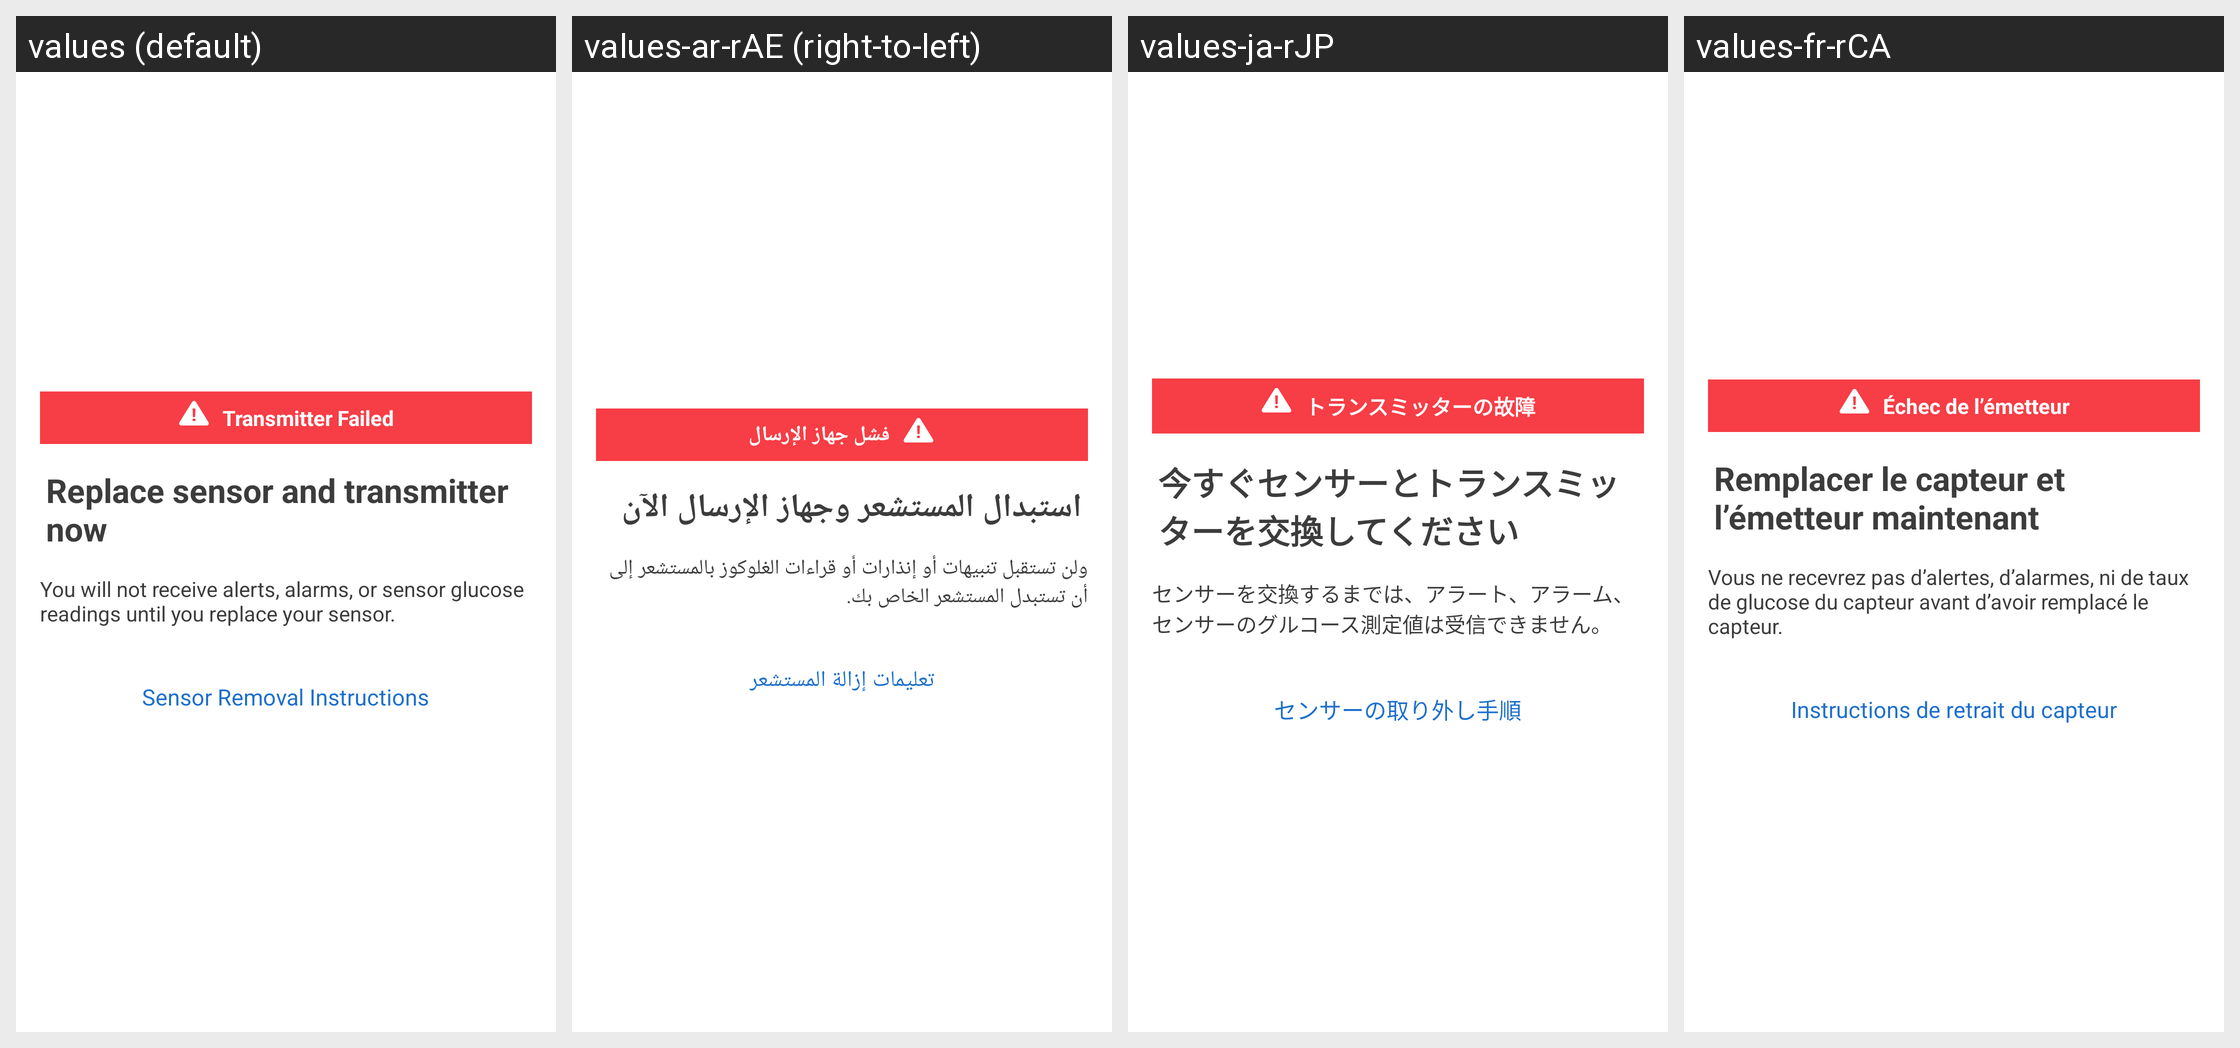

Locale-by-locale string values for the Android screen shown in this grid:
Android screen res/layout/transmitter_failed_popup.xml rendered under 4 locales, left to right: values (default), values-ar-rAE (right-to-left), values-ja-rJP, values-fr-rCA. Device: Nexus 5 (rendered at 1080×1920; each locale shown at half size, 540×960, under a caption strip naming it); theme DexTheme.
Other locales in the repository, not shown: values-ar, values-bg, values-ca, values-cs, values-cs-rCZ, values-da, values-da-rDK, values-de, values-de-rDE, values-el, values-en-rGB, values-es, values-es-rES, values-es-rUS, values-eu, values-fi, values-fi-rFI, values-fr, values-fr-rFR, values-hi, values-hu, values-hu-rHU, values-in, values-it, values-it-rIT, values-iw, values-iw-rIL, values-ja, values-ko, values-ko-rKR, values-nb, values-nb-rNO, values-nl, values-nl-rNL, values-pl, values-pl-rPL, values-pt-rBR, values-pt-rPT, values-ro, values-ru, values-sk, values-sk-rSK, values-sl, values-sl-rSI, values-sv, values-sv-rSE, values-th, values-tr, values-tr-rTR, values-uk, values-vi, values-zh-rCN, values-zh-rHK, values-zh-rTW.
Strings drawn on this screen, with the default value and each locale's value (text and hints the layout hard-codes, and strings that could not be matched under every locale, appear in the picture but are not listed):

notification_title_transmitter_failed
  values: Transmitter Failed
  values-ar-rAE: ‏فشل جهاز الإرسال
  values-ja-rJP: トランスミッターの故障
  values-fr-rCA: Échec de l’émetteur

transmitter_failed_title_text
  values: Replace sensor and transmitter now
  values-ar-rAE: ‏استبدال المستشعر وجهاز الإرسال الآن
  values-ja-rJP: 今すぐセンサーとトランスミッターを交換してください
  values-fr-rCA: Remplacer le capteur et l’émetteur maintenant

sensor_failed_due_to_restart_dialog_text2
  values: You will not receive alerts, alarms, or sensor glucose readings until you replace your sensor.
  values-ar-rAE: ‏ولن تستقبل تنبيهات أو إنذارات أو قراءات الغلوكوز بالمستشعر إلى أن تستبدل المستشعر الخاص بك.
  values-ja-rJP: センサーを交換するまでは、アラート、アラーム、センサーのグルコース測定値は受信できません。
  values-fr-rCA: Vous ne recevrez pas d’alertes, d’alarmes, ni de taux de glucose du capteur avant d’avoir remplacé le capteur.

sensor_failed_due_to_restart_dialog_url_text
  values: Sensor Removal Instructions
  values-ar-rAE: ‏تعليمات إزالة المستشعر
  values-ja-rJP: センサーの取り外し手順
  values-fr-rCA: Instructions de retrait du capteur
